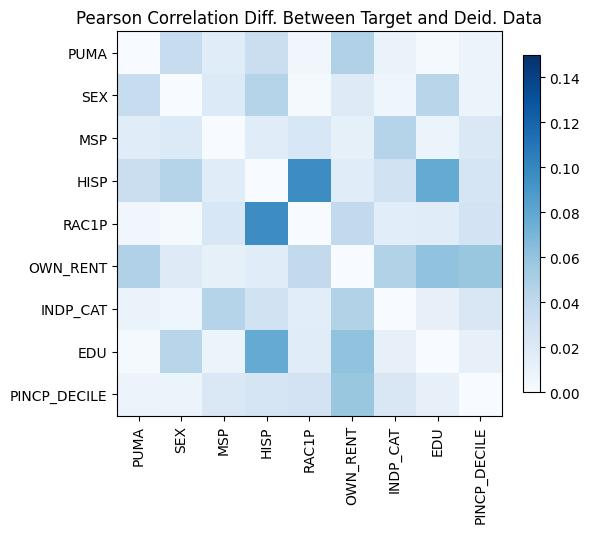

The table this chart was drawn from, first rows:
, PUMA, SEX, MSP, HISP, RAC1P, OWN_RENT, INDP_CAT, EDU, PINCP_DECILE
PUMA, -1.1102230246251565e-15, 0.03541, 0.0171, 0.03317, -0.004893, -0.04795, -0.009739, -0.002125, 0.008297
SEX, 0.03541, 2.55351295663786e-15, -0.02013, -0.04461, 0.002008, 0.01825, 0.006973, 0.04376, 0.00819
MSP, 0.0171, -0.02013, 1.7763568394002505e-15, -0.01736, -0.02321, -0.01287, -0.04559, -0.007893, -0.02128
HISP, 0.03317, -0.04461, -0.01736, 0.0, -0.09638, -0.0173, -0.02826, -0.07783, -0.02576
RAC1P, -0.004893, 0.002008, -0.02321, -0.09638, 2.1094237467877974e-15, -0.03888, -0.01604, 0.01706, 0.02726
OWN_RENT, -0.04795, 0.01825, -0.01287, -0.0173, -0.03888, 0.0, -0.0469, -0.06066, -0.05772
INDP_CAT, -0.009739, 0.006973, -0.04559, -0.02826, -0.01604, -0.0469, 0.0, 0.01225, 0.02236
EDU, -0.002125, 0.04376, -0.007893, -0.07783, 0.01706, -0.06066, 0.01225, 1.1102230246251565e-15, -0.01225
PINCP_DECILE, 0.008297, 0.00819, -0.02128, -0.02576, 0.02726, -0.05772, 0.02236, -0.01225, -1.6653345369377348e-15
